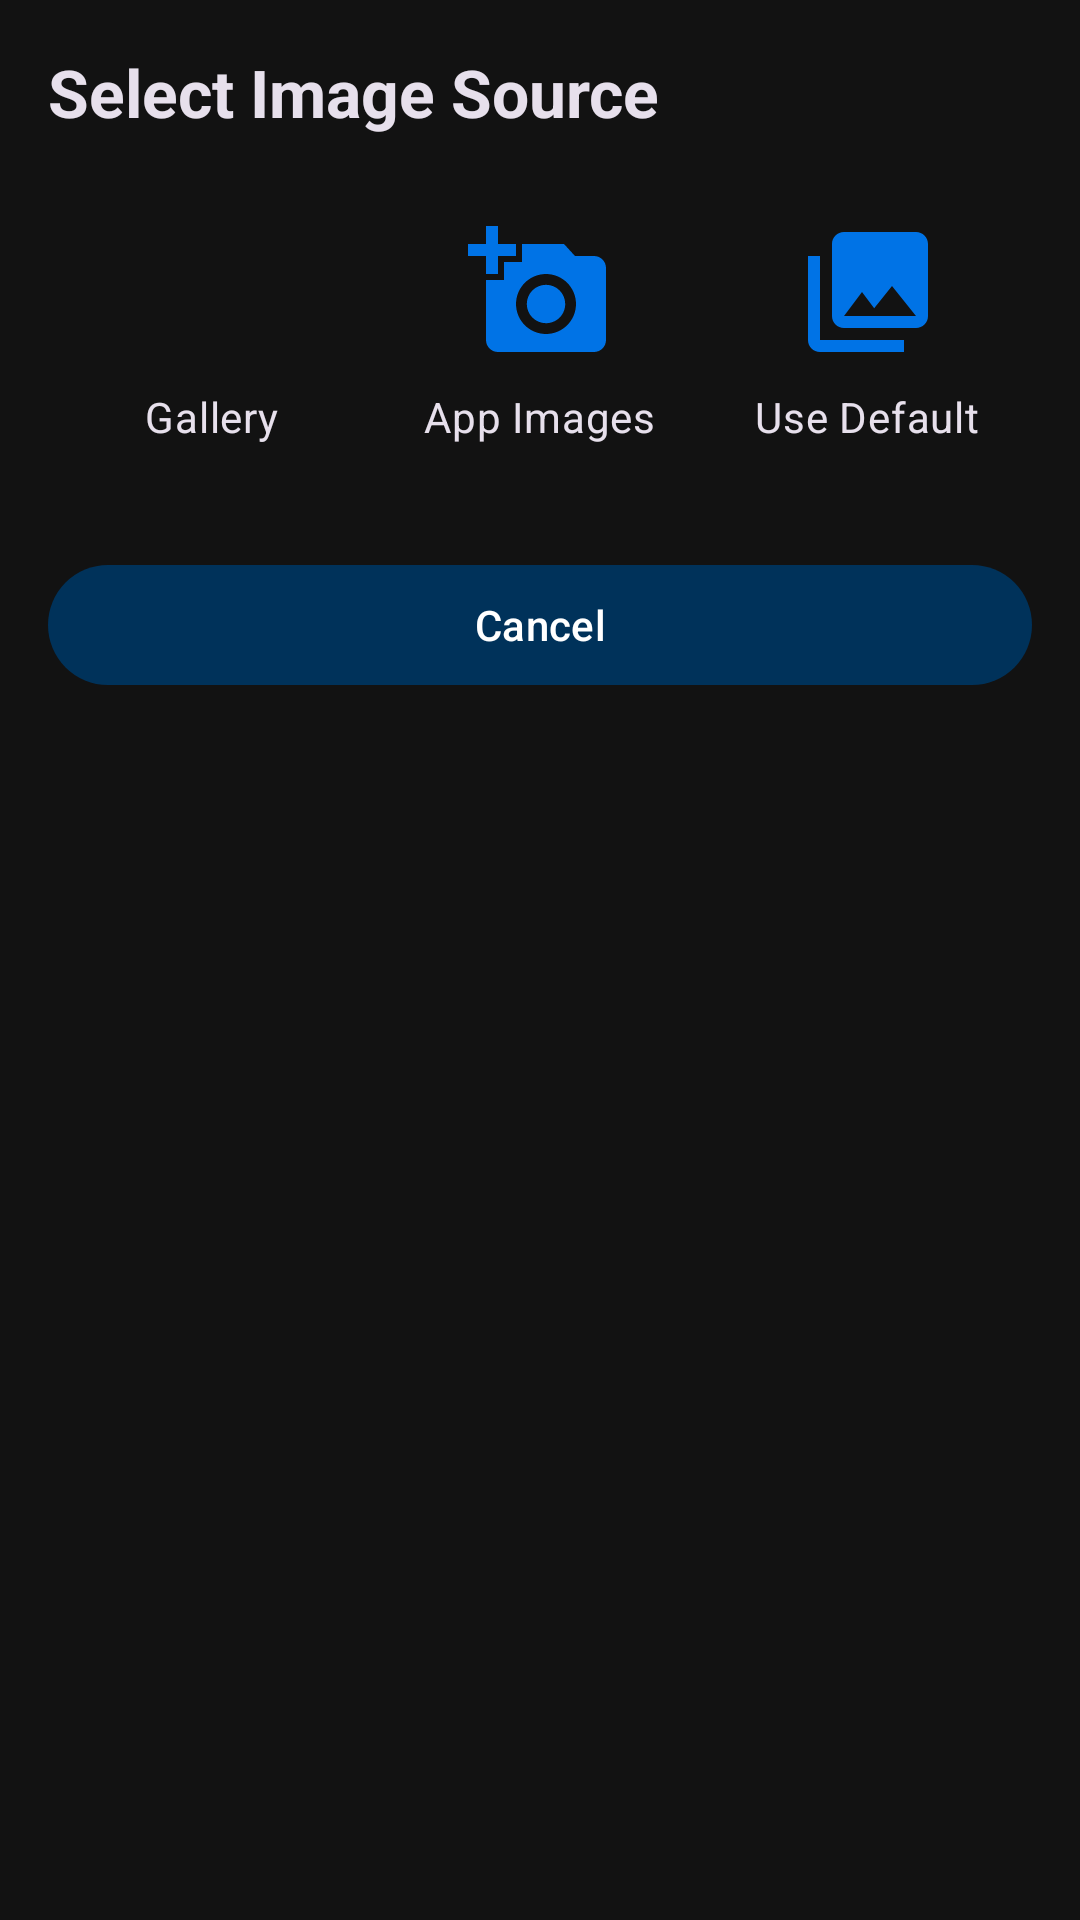

Reconstruct the res/layout file that produces this screen, plus the resources it refers to.
<!-- AndroidManifest.xml: application theme Theme.HKUers -->
<!-- res/layout/dialog_image_source_selection.xml -->
<?xml version="1.0" encoding="utf-8"?>
<LinearLayout xmlns:android="http://schemas.android.com/apk/res/android"
    xmlns:app="http://schemas.android.com/apk/res-auto"
    android:layout_width="match_parent"
    android:layout_height="1000dp"
    android:orientation="vertical"
    android:padding="16dp"
    android:background="@color/background_dark">

    <TextView
        android:layout_width="match_parent"
        android:layout_height="wrap_content"
        android:text="Select Image Source"
        android:textAppearance="?attr/textAppearanceTitleLarge"
        android:textColor="@color/surface_variant"
        android:layout_marginBottom="16dp"/>

    <LinearLayout
        android:layout_width="match_parent"
        android:layout_height="wrap_content"
        android:orientation="horizontal"
        android:layout_marginBottom="24dp">

        
        <LinearLayout
            android:id="@+id/gallery_option"
            android:layout_width="0dp"
            android:layout_height="wrap_content"
            android:layout_weight="1"
            android:orientation="vertical"
            android:gravity="center"
            android:background="?attr/selectableItemBackground"
            android:clickable="true"
            android:focusable="true"
            android:padding="12dp">

            <ImageView
                android:layout_width="48dp"
                android:layout_height="48dp"
                android:src="@drawable/ic_image"
                android:layout_marginBottom="8dp"
                app:tint="@color/primary" />

            <TextView
                android:layout_width="wrap_content"
                android:layout_height="wrap_content"
                android:text="Gallery"
                android:textAppearance="?attr/textAppearanceBodyMedium"
                android:textColor="@color/surface_variant" />
        </LinearLayout>

        
        <LinearLayout
            android:id="@+id/builtin_option"
            android:layout_width="0dp"
            android:layout_height="wrap_content"
            android:layout_weight="1"
            android:orientation="vertical"
            android:gravity="center"
            android:background="?attr/selectableItemBackground"
            android:clickable="true"
            android:focusable="true"
            android:padding="12dp">

            <ImageView
                android:layout_width="48dp"
                android:layout_height="48dp"
                android:src="@drawable/ic_add_photo"
                android:layout_marginBottom="8dp"
                app:tint="@color/primary" />

            <TextView
                android:layout_width="wrap_content"
                android:layout_height="wrap_content"
                android:text="App Images"
                android:textAppearance="?attr/textAppearanceBodyMedium"
                android:textColor="@color/surface_variant" />
        </LinearLayout>

        
        <LinearLayout
            android:id="@+id/default_option"
            android:layout_width="0dp"
            android:layout_height="wrap_content"
            android:layout_weight="1"
            android:orientation="vertical"
            android:gravity="center"
            android:background="?attr/selectableItemBackground"
            android:clickable="true"
            android:focusable="true"
            android:padding="12dp">

            <ImageView
                android:layout_width="48dp"
                android:layout_height="48dp"
                android:src="@drawable/ic_photo_library"
                android:layout_marginBottom="8dp"
                app:tint="@color/primary" />

            <TextView
                android:layout_width="wrap_content"
                android:layout_height="wrap_content"
                android:text="Use Default"
                android:textAppearance="?attr/textAppearanceBodyMedium"
                android:textColor="@color/surface_variant" />
        </LinearLayout>
    </LinearLayout>

    
    <com.google.android.material.button.MaterialButton
        android:id="@+id/btn_cancel"
        style="@style/Widget.Material3.Button"
        android:layout_width="match_parent"
        android:layout_height="wrap_content"
        android:text="Cancel"
        android:textColor="@color/white"
        app:backgroundTint="@color/primary_dark" />

</LinearLayout>
<!-- resources referenced by this layout -->
<resources>
  <color name="background_dark">#121212</color>
  <color name="primary">#0073E6</color>
  <color name="primary_dark">#00325A</color>
  <color name="surface_variant">#E7E0EC</color>
  <color name="white">#FFFFFF</color>
  <color name="primary_variant">#004881</color>
  <color name="secondary">#6750A4</color>
  <color name="secondary_variant">#4F378B</color>
  <color name="surface">#FAFAFA</color>
  <color name="on_surface">#1C1B1F</color>
  <color name="background">#FAFAFA</color>
  <color name="on_background">#1C1B1F</color>
  <color name="error">#F44336</color>
  <color name="on_error">#FFFFFF</color>
  <style name="TextAppearance.HKUers.HeadlineLarge" parent="TextAppearance.Material3.HeadlineLarge">
          <item name="fontFamily">sans-serif</item>
          <item name="android:fontFamily">sans-serif</item>
          <item name="android:textSize">30sp</item>
          <item name="android:textStyle">bold</item>
      </style>
  <style name="TextAppearance.HKUers.HeadlineSmall" parent="TextAppearance.Material3.HeadlineSmall">
          <item name="fontFamily">sans-serif</item>
          <item name="android:fontFamily">sans-serif</item>
          <item name="android:textSize">20sp</item>
          <item name="android:textStyle">bold</item>
      </style>
  <style name="TextAppearance.HKUers.TitleSmall" parent="TextAppearance.Material3.TitleSmall">
          <item name="fontFamily">sans-serif</item>
          <item name="android:fontFamily">sans-serif</item>
          <item name="android:textSize">14sp</item>
          <item name="android:textStyle">normal|bold</item>
      </style>
  <style name="TextAppearance.HKUers.BodyLarge" parent="TextAppearance.Material3.BodyLarge">
          <item name="fontFamily">sans-serif</item>
          <item name="android:fontFamily">sans-serif</item>
          <item name="android:textSize">16sp</item>
      </style>
  <style name="TextAppearance.HKUers.BodyMedium" parent="TextAppearance.Material3.BodyMedium">
          <item name="fontFamily">sans-serif</item>
          <item name="android:fontFamily">sans-serif</item>
          <item name="android:textSize">14sp</item>
      </style>
  <style name="TextAppearance.HKUers.BodySmall" parent="TextAppearance.Material3.BodySmall">
          <item name="fontFamily">sans-serif</item>
          <item name="android:fontFamily">sans-serif</item>
          <item name="android:textSize">12sp</item>
      </style>
  <style name="TextAppearance.HKUers.LabelLarge" parent="TextAppearance.Material3.LabelLarge">
          <item name="fontFamily">sans-serif-medium</item>
          <item name="android:fontFamily">sans-serif-medium</item>
          <item name="android:textSize">14sp</item>
      </style>
  <style name="TextAppearance.HKUers.LabelMedium" parent="TextAppearance.Material3.LabelMedium">
          <item name="fontFamily">sans-serif-medium</item>
          <item name="android:fontFamily">sans-serif-medium</item>
          <item name="android:textSize">12sp</item>
      </style>
  <style name="TextAppearance.HKUers.LabelSmall" parent="TextAppearance.Material3.LabelSmall">
          <item name="fontFamily">sans-serif-medium</item>
          <item name="android:fontFamily">sans-serif-medium</item>
          <item name="android:textSize">10sp</item>
      </style>
  <style name="ShapeAppearance.HKUers.SmallComponent" parent="ShapeAppearance.Material3.SmallComponent">
          <item name="cornerFamily">rounded</item>
          <item name="cornerSize">8dp</item>
      </style>
  <style name="ShapeAppearance.HKUers.MediumComponent" parent="ShapeAppearance.Material3.MediumComponent">
          <item name="cornerFamily">rounded</item>
          <item name="cornerSize">12dp</item>
      </style>
  <style name="ShapeAppearance.HKUers.LargeComponent" parent="ShapeAppearance.Material3.LargeComponent">
          <item name="cornerFamily">rounded</item>
          <item name="cornerSize">16dp</item>
      </style>
  <color name="ripple_color">#1F000000</color>
</resources>
